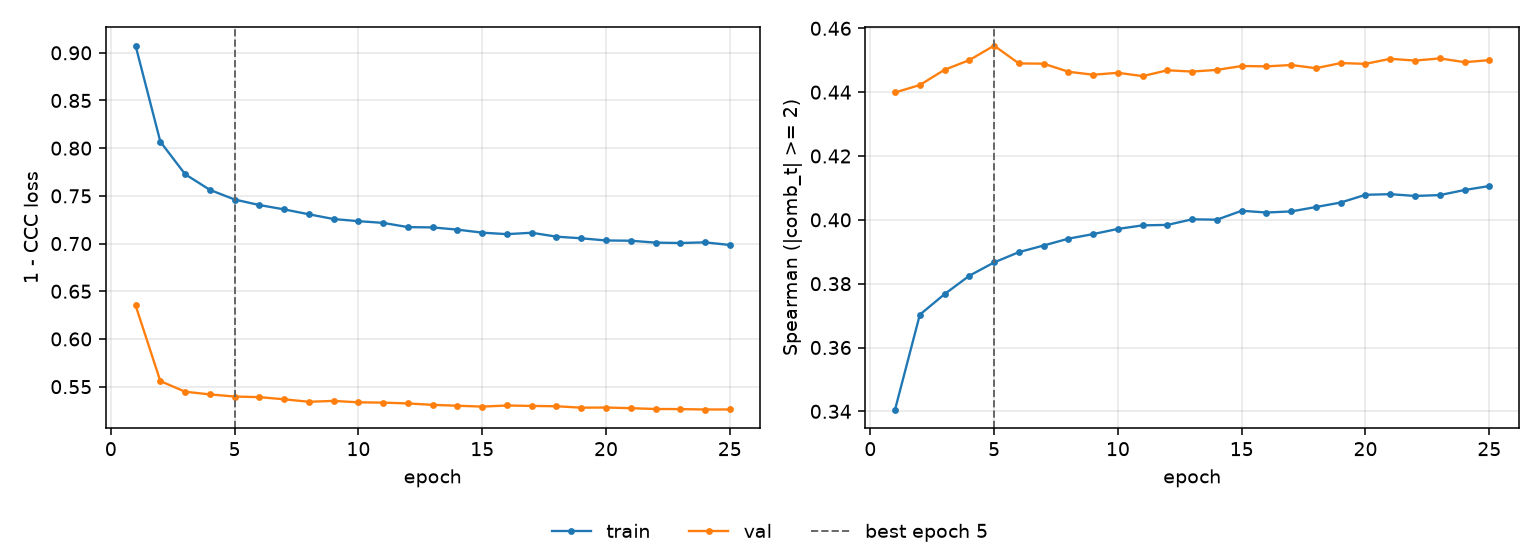

The file beside this chart, header and first rows:
epoch, tr_loss, vl_loss, tr_sp, vl_sp, is_best
1, 0.9075, 0.6352, 0.3406, 0.4399, False
2, 0.8069, 0.5558, 0.3703, 0.4422, False
3, 0.7728, 0.5447, 0.3767, 0.447, False
4, 0.7563, 0.5419, 0.3825, 0.45, False
5, 0.7462, 0.5397, 0.3867, 0.4546, True
6, 0.7404, 0.539, 0.3899, 0.449, False
7, 0.7358, 0.5367, 0.392, 0.4489, False
8, 0.7307, 0.5342, 0.3941, 0.4464, False
9, 0.7257, 0.5351, 0.3955, 0.4455, False
10, 0.7235, 0.5336, 0.3972, 0.4461, False
11, 0.7217, 0.5333, 0.3983, 0.445, False
12, 0.7173, 0.5324, 0.3984, 0.4469, False
13, 0.7169, 0.5309, 0.4002, 0.4465, False
14, 0.7146, 0.53, 0.4001, 0.447, False
15, 0.7114, 0.5291, 0.4028, 0.4482, False
16, 0.7099, 0.5302, 0.4023, 0.4481, False
17, 0.7114, 0.5298, 0.4026, 0.4485, False
18, 0.7072, 0.5295, 0.404, 0.4475, False
19, 0.7055, 0.528, 0.4054, 0.4491, False
20, 0.7033, 0.5281, 0.4078, 0.4489, False
21, 0.703, 0.5275, 0.408, 0.4505, False
22, 0.701, 0.5266, 0.4075, 0.4499, False
23, 0.7006, 0.5265, 0.4077, 0.4506, False
24, 0.7013, 0.5261, 0.4093, 0.4494, False
25, 0.6985, 0.5261, 0.4106, 0.45, False
